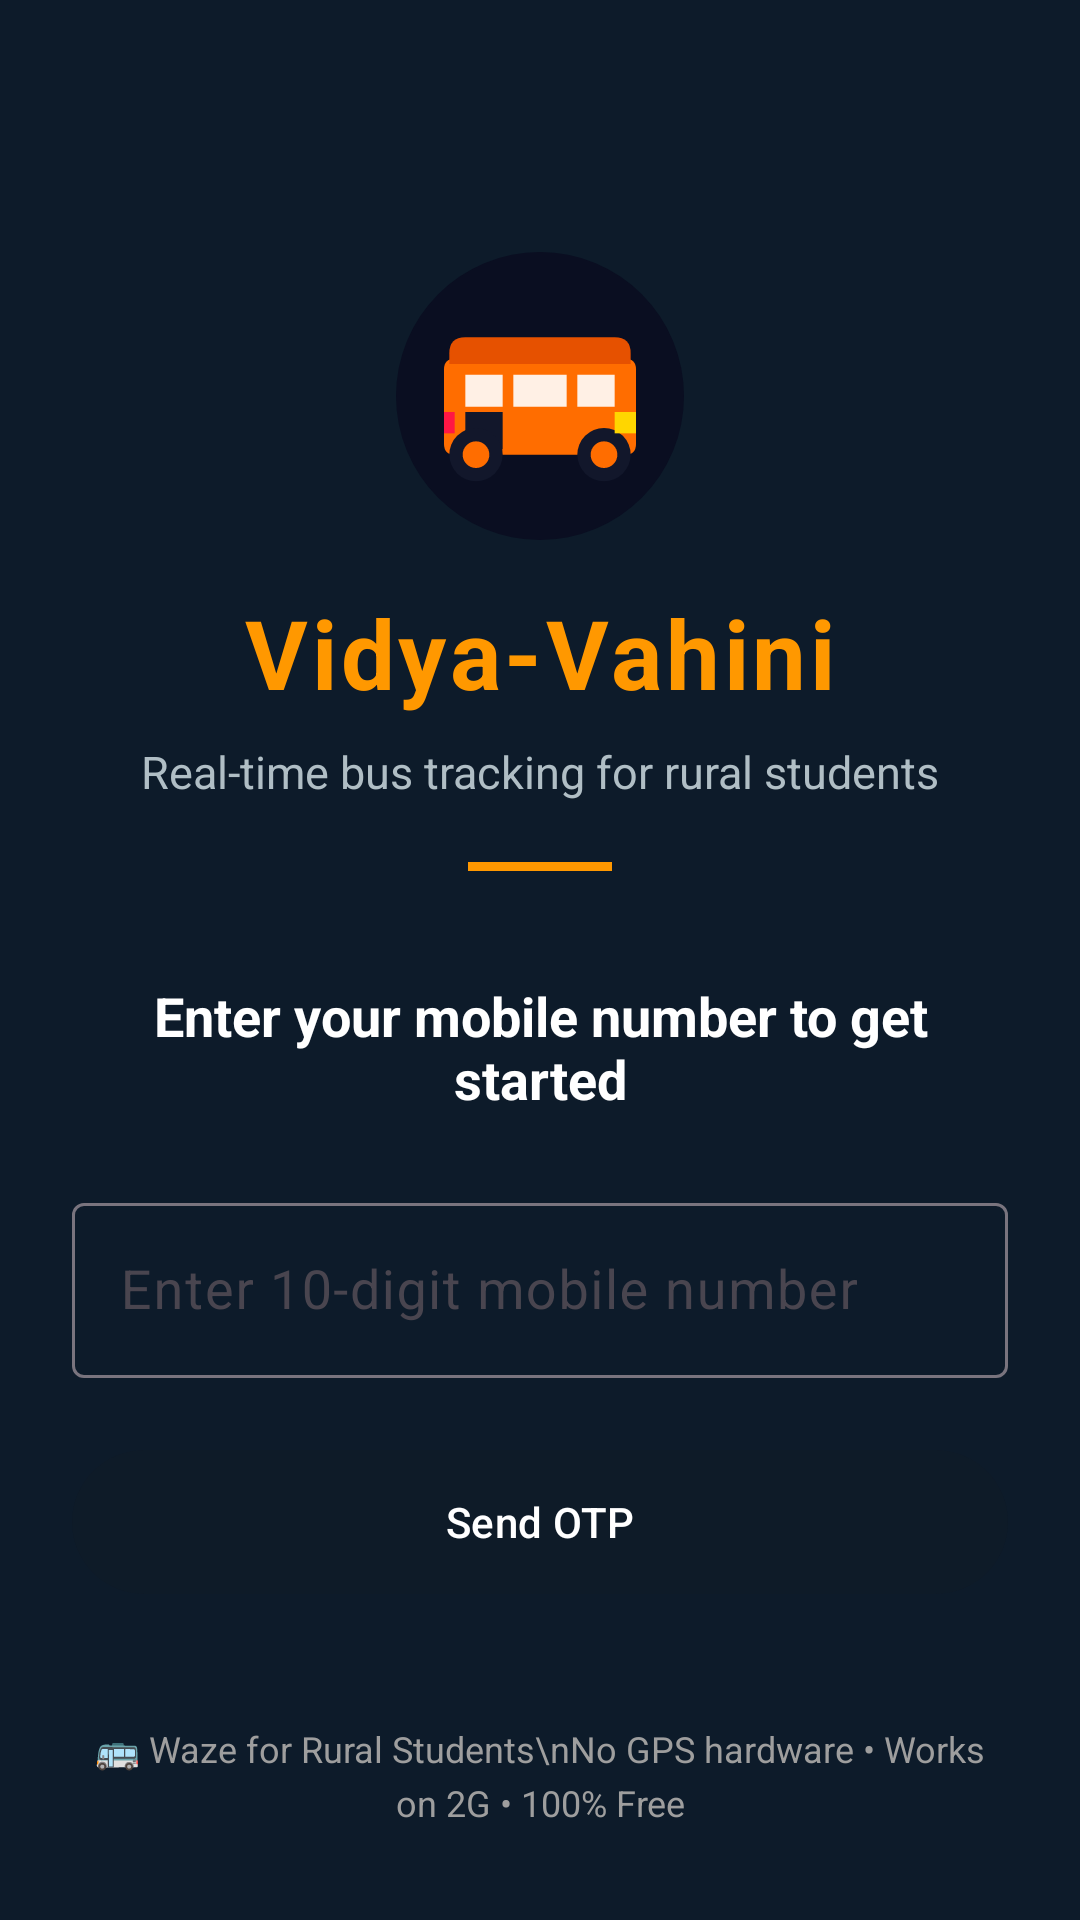

Here is an Android app screen rendered from its layout file. Give the layout XML and the strings, colors and styles it references.
<!-- AndroidManifest.xml: application theme Theme.VidyaVahini -->
<!-- res/layout/fragment_login.xml -->
<?xml version="1.0" encoding="utf-8"?>
<ScrollView
    xmlns:android="http://schemas.android.com/apk/res/android"
    xmlns:app="http://schemas.android.com/apk/res-auto"
    android:layout_width="match_parent"
    android:layout_height="match_parent"
    android:background="@color/bg_deep"
    android:fillViewport="true">

    <androidx.constraintlayout.widget.ConstraintLayout
        android:layout_width="match_parent"
        android:layout_height="wrap_content"
        android:padding="24dp">

        
        <ImageView
            android:id="@+id/ivLogo"
            android:layout_width="96dp"
            android:layout_height="96dp"
            android:layout_marginTop="60dp"
            android:src="@drawable/ic_splash_bus"
            android:contentDescription="Vidya-Vahini logo"
            app:layout_constraintTop_toTopOf="parent"
            app:layout_constraintStart_toStartOf="parent"
            app:layout_constraintEnd_toEndOf="parent"/>

        
        <TextView
            android:id="@+id/tvAppName"
            android:layout_width="wrap_content"
            android:layout_height="wrap_content"
            android:layout_marginTop="16dp"
            android:text="Vidya-Vahini"
            android:textColor="@color/primary_orange"
            android:textSize="32sp"
            android:textStyle="bold"
            android:letterSpacing="0.04"
            app:layout_constraintTop_toBottomOf="@id/ivLogo"
            app:layout_constraintStart_toStartOf="parent"
            app:layout_constraintEnd_toEndOf="parent"/>

        
        <TextView
            android:id="@+id/tvSubtitle"
            android:layout_width="0dp"
            android:layout_height="wrap_content"
            android:layout_marginTop="8dp"
            android:text="Real-time bus tracking for rural students"
            android:textColor="@color/text_secondary"
            android:textSize="15sp"
            android:gravity="center"
            app:layout_constraintTop_toBottomOf="@id/tvAppName"
            app:layout_constraintStart_toStartOf="parent"
            app:layout_constraintEnd_toEndOf="parent"/>

        
        <View
            android:id="@+id/divider"
            android:layout_width="48dp"
            android:layout_height="3dp"
            android:layout_marginTop="20dp"
            android:background="@color/primary_orange"
            app:layout_constraintTop_toBottomOf="@id/tvSubtitle"
            app:layout_constraintStart_toStartOf="parent"
            app:layout_constraintEnd_toEndOf="parent"/>

        
        <TextView
            android:id="@+id/tvWelcome"
            android:layout_width="0dp"
            android:layout_height="wrap_content"
            android:layout_marginTop="36dp"
            android:text="Enter your mobile number to get started"
            android:textColor="@color/text_primary"
            android:textSize="18sp"
            android:textStyle="bold"
            android:gravity="center"
            app:layout_constraintTop_toBottomOf="@id/divider"
            app:layout_constraintStart_toStartOf="parent"
            app:layout_constraintEnd_toEndOf="parent"/>

        
        <com.google.android.material.textfield.TextInputLayout
            android:id="@+id/tilPhone"
            style="@style/VidyaTextInput"
            android:layout_width="0dp"
            android:layout_height="wrap_content"
            android:layout_marginTop="24dp"
            android:hint="@string/login_phone_hint"
            app:prefixText="+91  "
            app:prefixTextColor="@color/primary_orange"
            app:layout_constraintTop_toBottomOf="@id/tvWelcome"
            app:layout_constraintStart_toStartOf="parent"
            app:layout_constraintEnd_toEndOf="parent">

            <com.google.android.material.textfield.TextInputEditText
                android:id="@+id/etPhone"
                android:layout_width="match_parent"
                android:layout_height="wrap_content"
                android:inputType="phone"
                android:maxLength="10"
                android:textColor="@color/text_primary"
                android:textSize="18sp"/>

        </com.google.android.material.textfield.TextInputLayout>

        
        <ProgressBar
            android:id="@+id/progressBar"
            style="@style/Widget.AppCompat.ProgressBar.Horizontal"
            android:layout_width="0dp"
            android:layout_height="wrap_content"
            android:layout_marginTop="8dp"
            android:visibility="gone"
            android:indeterminate="true"
            android:progressTint="@color/primary_orange"
            android:indeterminateTint="@color/primary_orange"
            app:layout_constraintTop_toBottomOf="@id/tilPhone"
            app:layout_constraintStart_toStartOf="parent"
            app:layout_constraintEnd_toEndOf="parent"/>

        
        <com.google.android.material.button.MaterialButton
            android:id="@+id/btnSendOtp"
            style="@style/VidyaButton.Primary"
            android:layout_width="0dp"
            android:layout_height="56dp"
            android:layout_marginTop="20dp"
            android:text="@string/btn_send_otp"
            android:enabled="false"
            app:layout_constraintTop_toBottomOf="@id/progressBar"
            app:layout_constraintStart_toStartOf="parent"
            app:layout_constraintEnd_toEndOf="parent"/>

        
        <TextView
            android:id="@+id/tvFooter"
            android:layout_width="0dp"
            android:layout_height="wrap_content"
            android:layout_marginTop="32dp"
            android:text="🚌 Waze for Rural Students\nNo GPS hardware • Works on 2G • 100% Free"
            android:textColor="@color/text_hint"
            android:textSize="12sp"
            android:gravity="center"
            android:lineSpacingExtra="4dp"
            app:layout_constraintTop_toBottomOf="@id/btnSendOtp"
            app:layout_constraintStart_toStartOf="parent"
            app:layout_constraintEnd_toEndOf="parent"
            app:layout_constraintBottom_toBottomOf="parent"/>

    </androidx.constraintlayout.widget.ConstraintLayout>
</ScrollView>
<!-- resources referenced by this layout -->
<resources>
  <color name="bg_deep">#0D1B2A</color>
  <color name="primary_orange">#FF9800</color>
  <color name="text_hint">#9E9E9E</color>
  <color name="text_primary">#FFFFFF</color>
  <color name="text_secondary">#B0BEC5</color>
  <!-- drawable ic_splash_bus (drawable) -->
  <?xml version="1.0" encoding="utf-8"?>
  <vector xmlns:android="http://schemas.android.com/apk/res/android"
      android:width="108dp"
      android:height="108dp"
      android:viewportWidth="108"
      android:viewportHeight="108">
  
      
      <path
          android:fillColor="#0A0E21"
          android:pathData="M54,54m-54,0a54,54 0,1 1,108 0a54,54 0,1 1,-108 0"/>
  
      
      <path
          android:fillColor="#FF6D00"
          android:pathData="M22,40 L86,40 Q90,40 90,44 L90,72 Q90,76 86,76 L22,76 Q18,76 18,72 L18,44 Q18,40 22,40 Z"/>
  
      
      <path
          android:fillColor="#E65100"
          android:pathData="M26,32 L82,32 Q88,32 88,38 L88,42 L20,42 L20,38 Q20,32 26,32 Z"/>
  
      
      <path android:fillColor="#FFFFFF" android:fillAlpha="0.9"
          android:pathData="M26,46 H40 V58 H26 Z"/>
      <path android:fillColor="#FFFFFF" android:fillAlpha="0.9"
          android:pathData="M44,46 H64 V58 H44 Z"/>
      <path android:fillColor="#FFFFFF" android:fillAlpha="0.9"
          android:pathData="M68,46 H82 V58 H68 Z"/>
  
      
      <path android:fillColor="#12172B"
          android:pathData="M26,60 H40 V74 H26 Z"/>
  
      
      <path
          android:fillColor="#12172B"
          android:pathData="M30,76m-10,0a10,10 0,1 1,20 0a10,10 0,1 1,-20 0"/>
      <path
          android:fillColor="#FF6D00"
          android:pathData="M30,76m-5,0a5,5 0,1 1,10 0a5,5 0,1 1,-10 0"/>
  
      <path
          android:fillColor="#12172B"
          android:pathData="M78,76m-10,0a10,10 0,1 1,20 0a10,10 0,1 1,-20 0"/>
      <path
          android:fillColor="#FF6D00"
          android:pathData="M78,76m-5,0a5,5 0,1 1,10 0a5,5 0,1 1,-10 0"/>
  
      
      <path android:fillColor="#FFD600"
          android:pathData="M82,60 H90 V68 H82 Z"/>
  
      
      <path android:fillColor="#FF1744"
          android:pathData="M18,60 H22 V68 H18 Z"/>
  
  </vector>
  <string name="btn_send_otp">Send OTP</string>
  <string name="login_phone_hint">Enter 10-digit mobile number</string>
  <style name="VidyaButton.Primary">
          <item name="android:textColor">#FFFFFF</item>
      </style>
  <style name="VidyaTextInput">
          <item name="android:textColor">#000000</item>
      </style>
  <style name="Theme.VidyaVahini" parent="Base.Theme.VidyaVahini" />
  <style name="Base.Theme.VidyaVahini" parent="Theme.Material3.Light.NoActionBar">
          <item name="colorPrimary">@color/primary</item>
          <item name="colorSecondary">@color/secondary</item>
          <item name="colorError">@color/error</item>
          <item name="android:statusBarColor">?attr/colorPrimary</item>
          <item name="android:windowLightStatusBar">false</item>
          <item name="android:windowBackground">@color/surface</item>
          <item name="colorSurface">@color/surface</item>
          <item name="colorOnSurface">@color/on_surface</item>
      </style>
  <color name="primary">#1565C0</color>
  <color name="secondary">#FF8F00</color>
  <color name="error">#C62828</color>
  <color name="surface">#FAFAFA</color>
  <color name="on_surface">#1B1B1F</color>
</resources>
